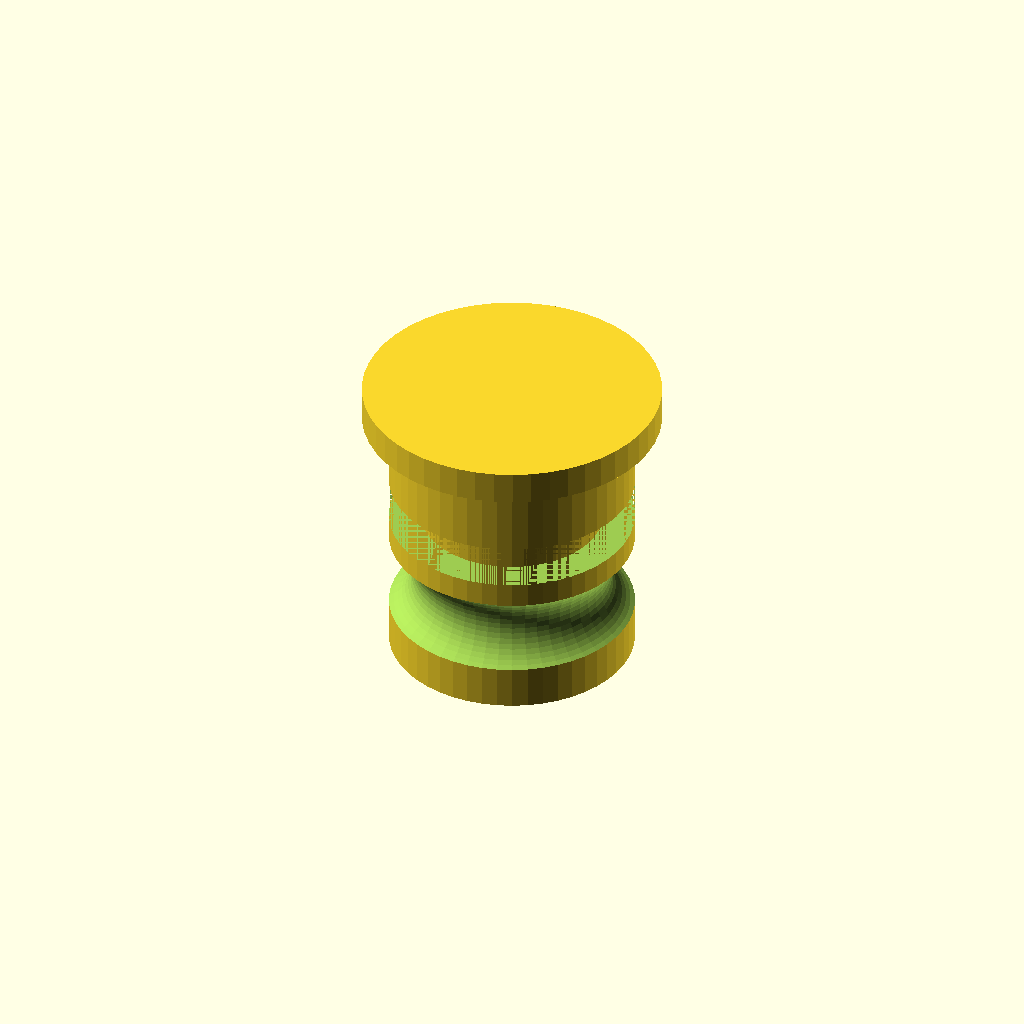
Cell 1: the model at its default parameters.
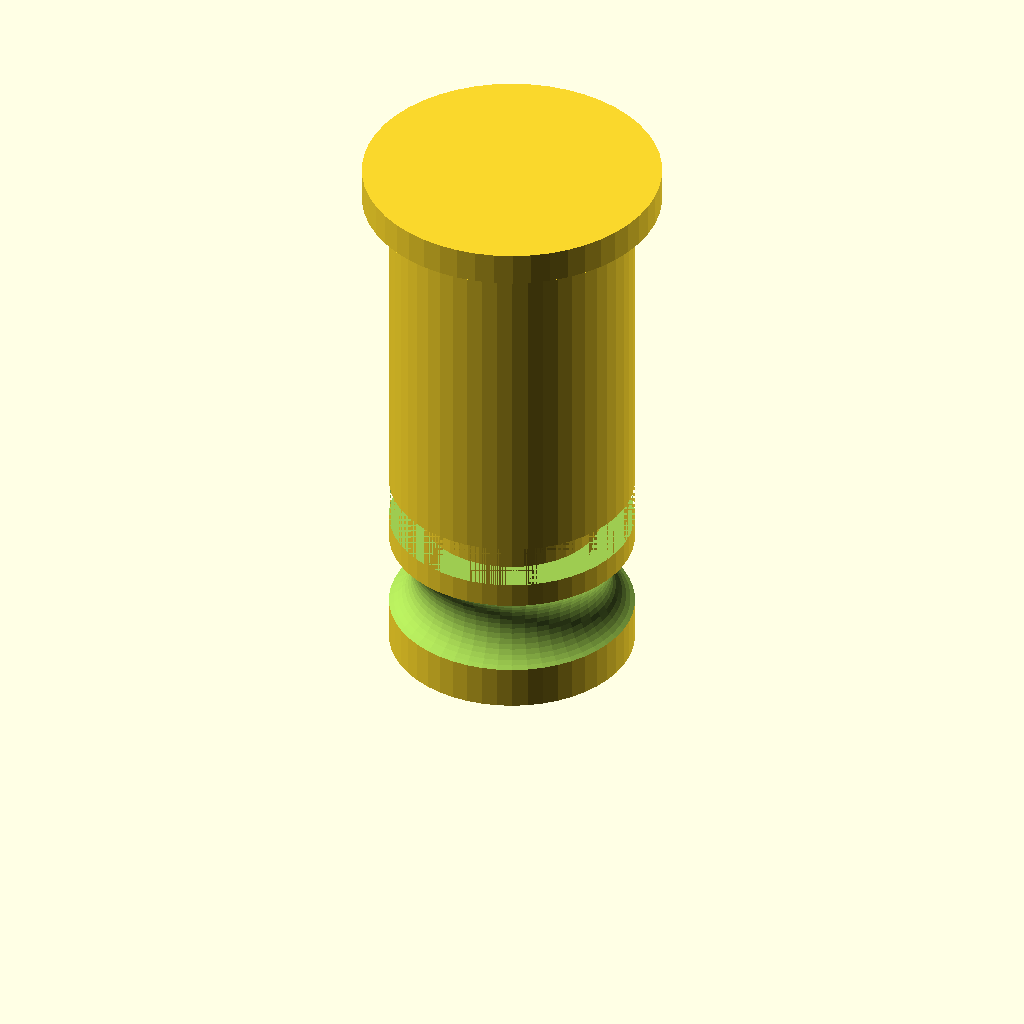
Cell 2 — OAH set to 32, the other parameters unchanged.
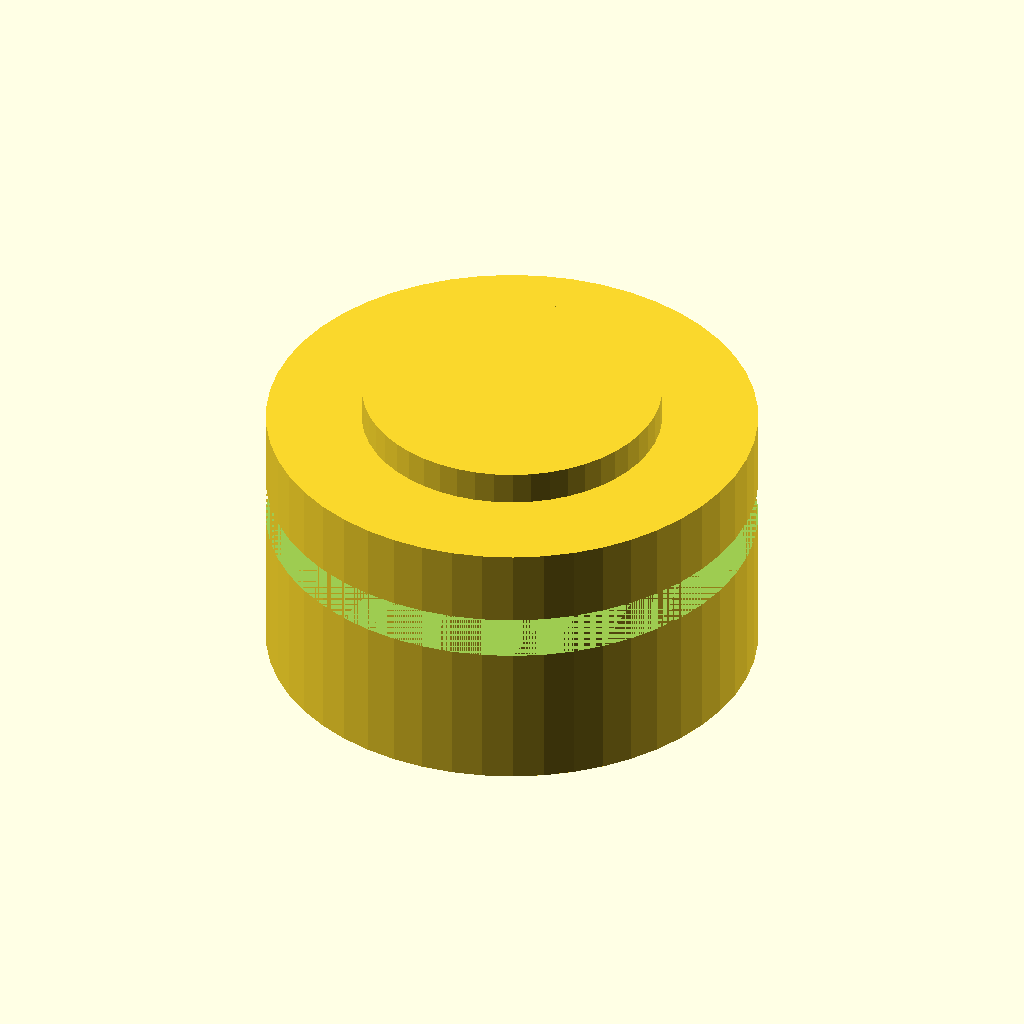
Cell 3: OAD = 29.5 (everything else at default).
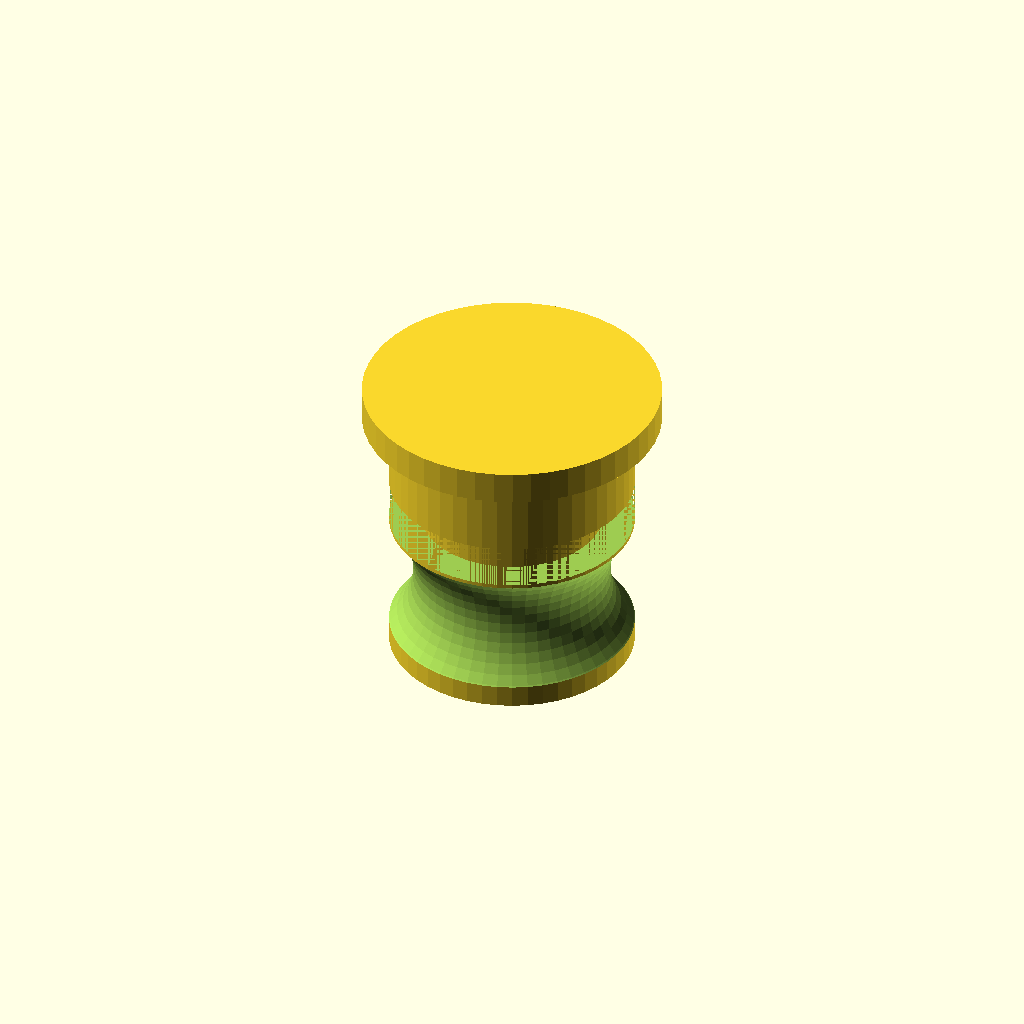
Cell 4: ScrewRecessR = 5.2 (everything else at default).
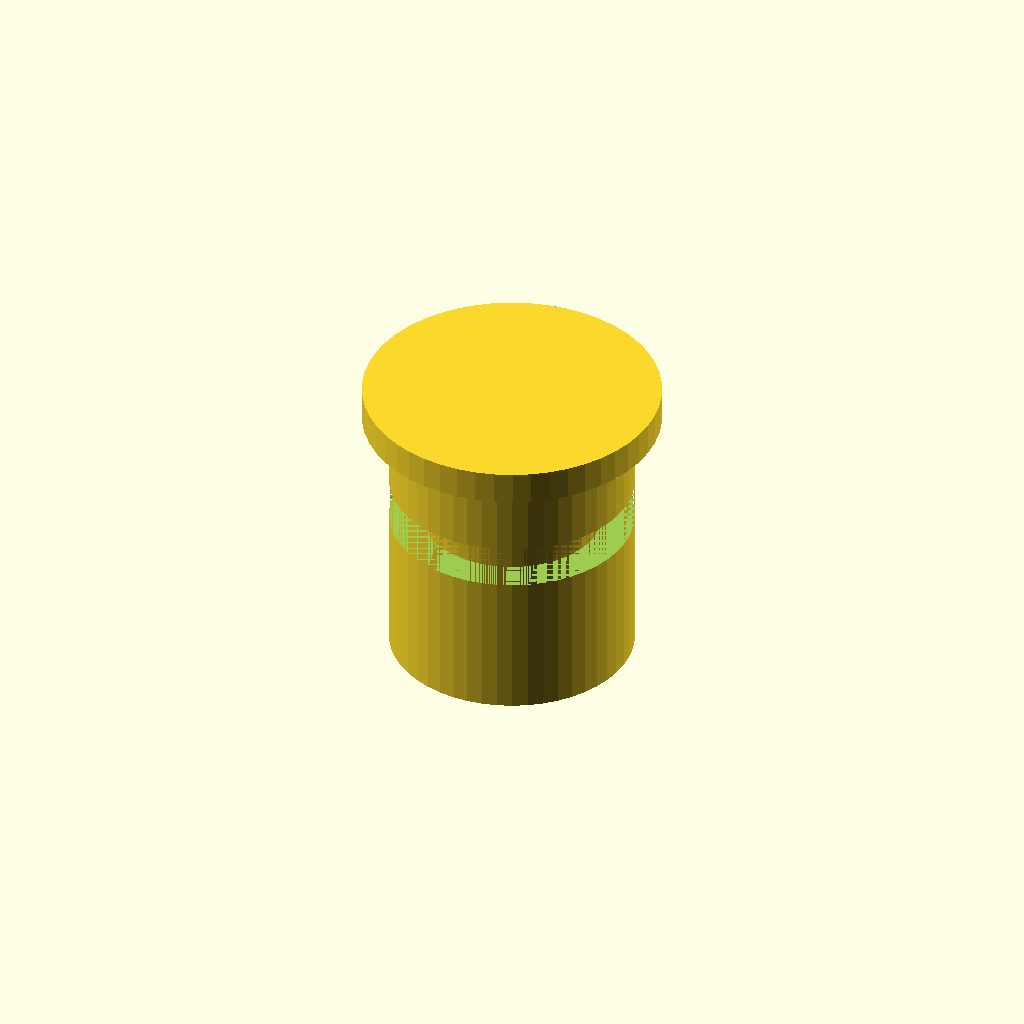
Cell 5: the same model with ScrewRecessMinD = 23.6.
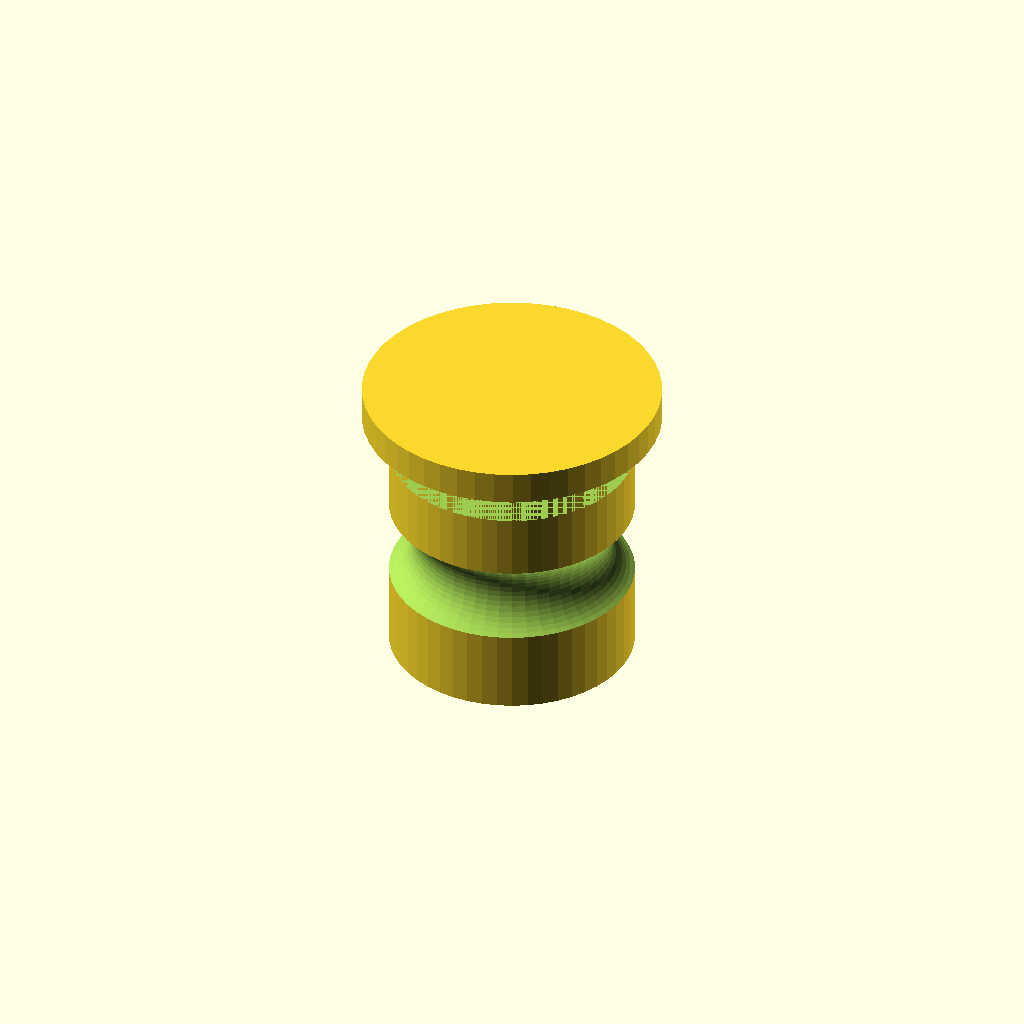
Cell 6 — ScrewRecessH set to 9.4, the other parameters unchanged.
All cells are drawn from one camera (rotation 55°, 0°, 25°, orthographic, colour scheme Cornfield), so only the parameter changes between them.
Source of the model, inputs/thingiverse/files/thing-1854979/files/Suzuki-Speedo-Drive-Plug.scad:
$fn=50;

OAH=16;
OAD=14.75;
ScrewRecessR=2.6;
ScrewRecessMinD=11.8;
ScrewRecessH=4.7;
HSpacing=2.6;
HSpacing2=1.5;
ORingNotchMinD=10.9;
CapH=2;
CapD=18;

difference(){
    cylinder(h=OAH,d=OAD);

    translate([0,0,HSpacing+ScrewRecessH/2])
        rotate_extrude()
            translate([ScrewRecessMinD/2+ScrewRecessR,0,])
                circle(ScrewRecessR);
    translate([0,0,HSpacing+ScrewRecessH+HSpacing2])
        difference(){
        cylinder(h=HSpacing,d=OAD);
        cylinder(h=HSpacing,d=ORingNotchMinD);
    }
}
translate([0,0,OAH])
    cylinder(h=CapH,d=CapD);
Parameter table extracted from the source (name, type, default, range or options):
OAH: number, default 16
OAD: number, default 14.75
ScrewRecessR: number, default 2.6
ScrewRecessMinD: number, default 11.8
ScrewRecessH: number, default 4.7
HSpacing: number, default 2.6
HSpacing2: number, default 1.5
ORingNotchMinD: number, default 10.9
CapH: number, default 2
CapD: number, default 18
